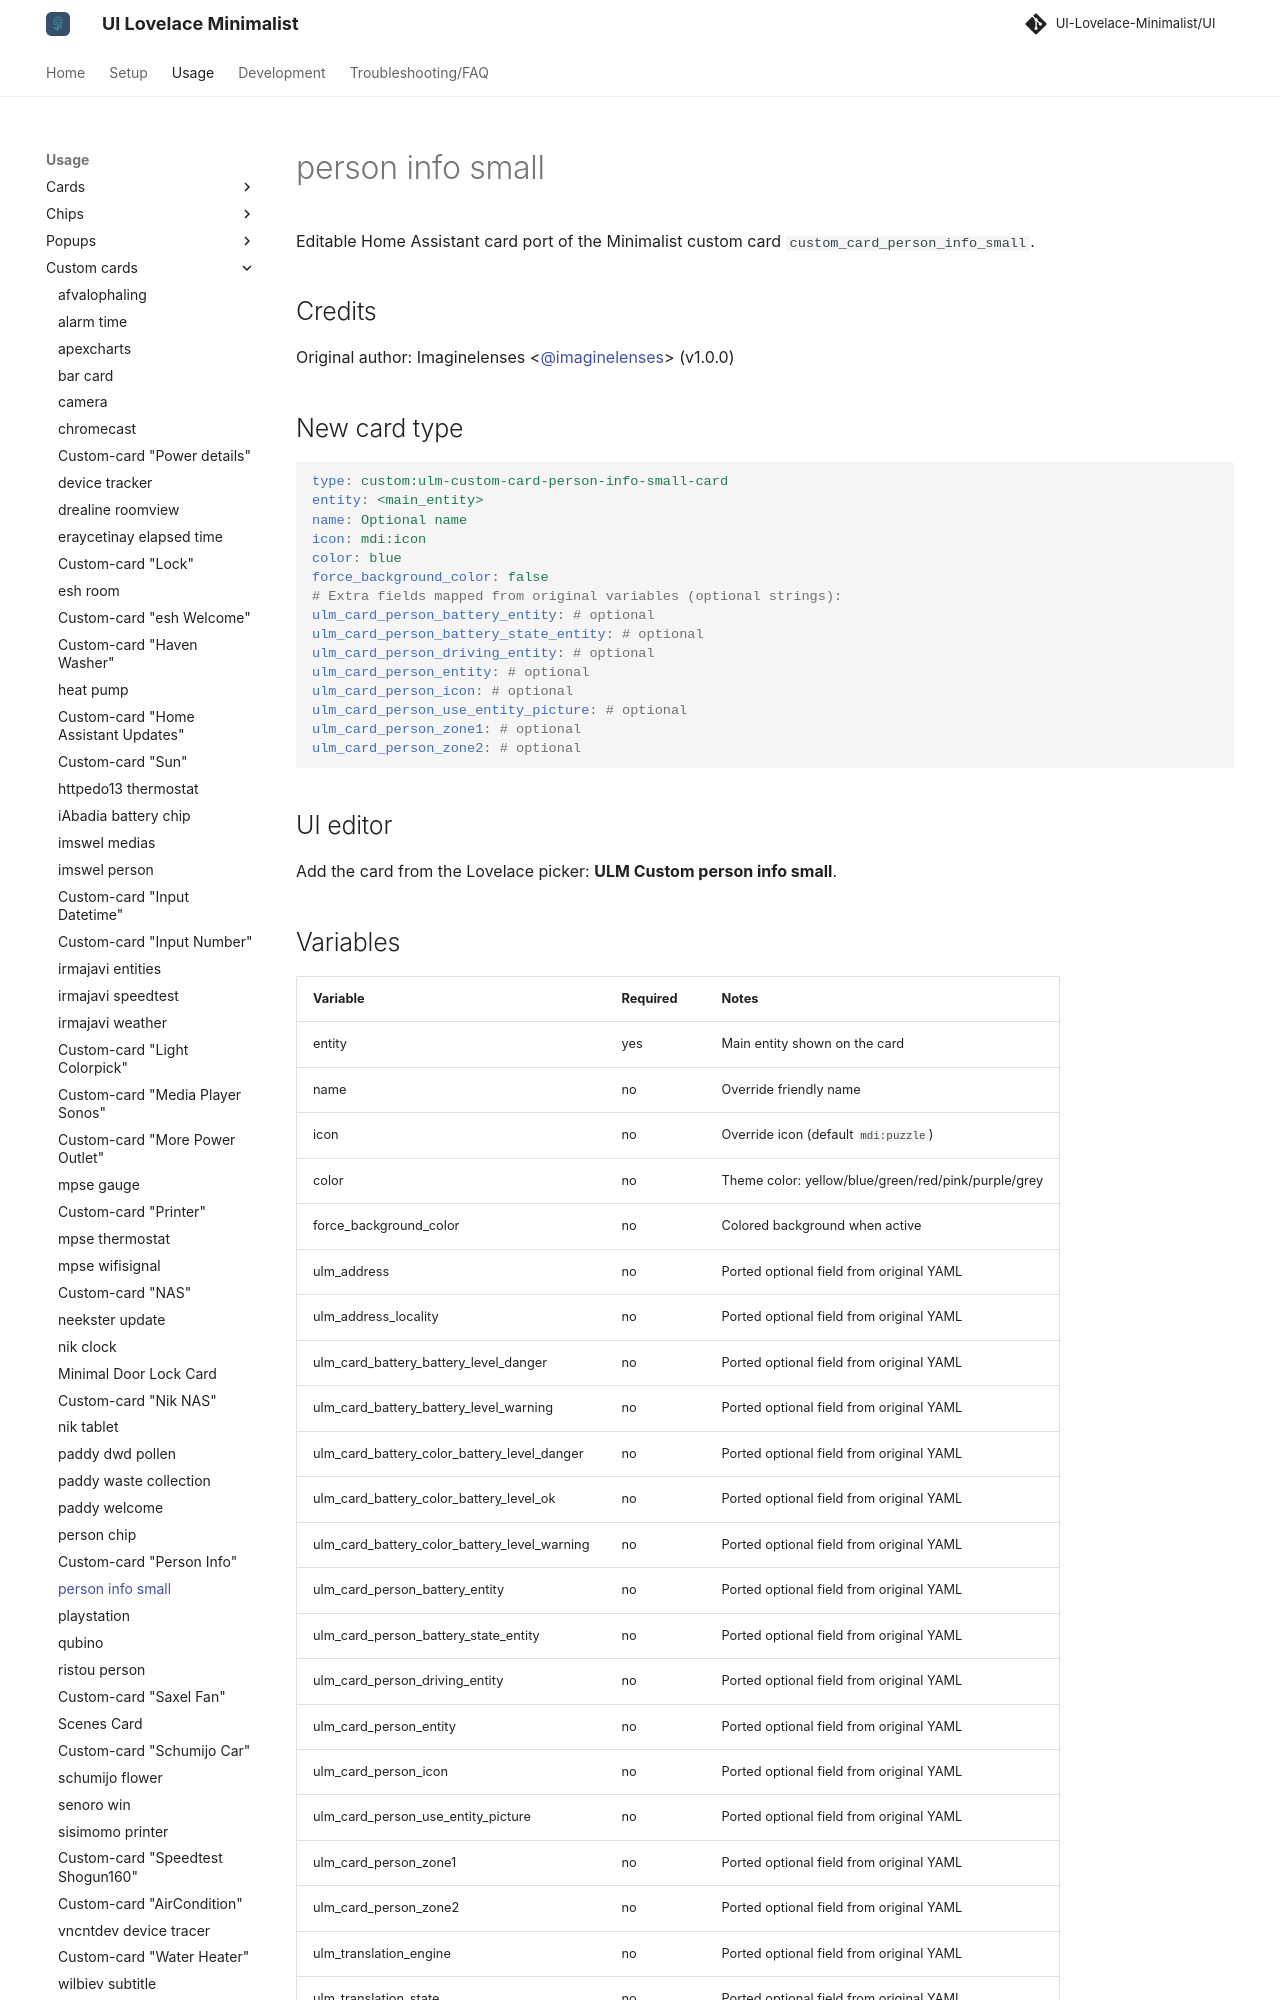

repository: alessandrosabbadini/UI-Lovelace-Minimalist-Cards · page: usage/custom_cards/custom_card_person_info_small/index.html · generator: mkdocs

---
title: person info small
hide:
  - toc
---

# person info small

Editable Home Assistant card port of the Minimalist custom card `custom_card_person_info_small`.

## Credits

Original author: Imaginelenses <@imaginelenses> (v1.0.0)

## New card type

```yaml
type: custom:ulm-custom-card-person-info-small-card
entity: <main_entity>
name: Optional name
icon: mdi:icon
color: blue
force_background_color: false
# Extra fields mapped from original variables (optional strings):
ulm_card_person_battery_entity: # optional
ulm_card_person_battery_state_entity: # optional
ulm_card_person_driving_entity: # optional
ulm_card_person_entity: # optional
ulm_card_person_icon: # optional
ulm_card_person_use_entity_picture: # optional
ulm_card_person_zone1: # optional
ulm_card_person_zone2: # optional
```

## UI editor

Add the card from the Lovelace picker: **ULM Custom person info small**.
